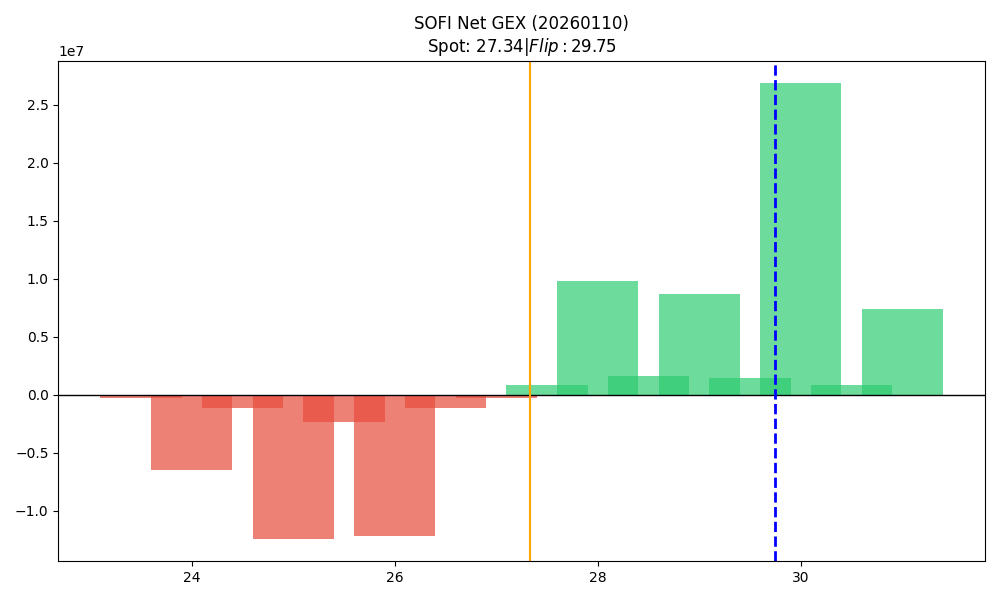

Data behind this chart, as committed beside it:
strike, call_gex, put_gex, net_gex
23.5, 3537, 311726, -308188
24.0, 877095, 7351825, -6474729
24.5, 26302, 1154885, -1128583
25.0, 11884583, 24291168, -12406586
25.5, 202506, 2533585, -2331080
26.0, 3888781, 16035772, -12146991
26.5, 1560768, 2713545, -1152777
27.0, 19610550, 19900654, -290104
27.5, 2527755, 1689877, 837878
28.0, 15839870, 6058026, 9781843
28.5, 2003194, 430592, 1572602
29.0, 11610120, 2896034, 8714086
29.5, 1748273, 313983, 1434289
30.0, 30333666, 3472269, 26861397
30.5, 948689, 94585, 854104
31.0, 7901718, 514527, 7387191
